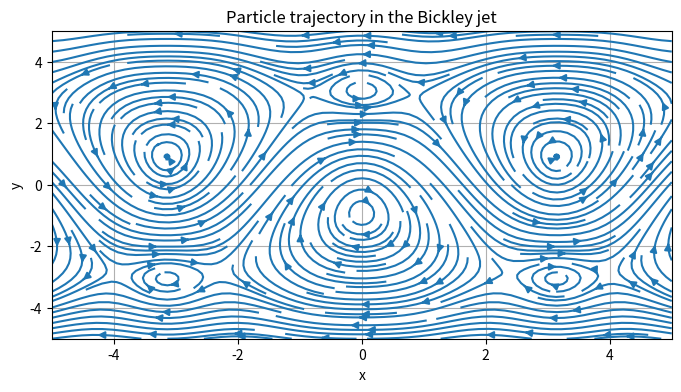
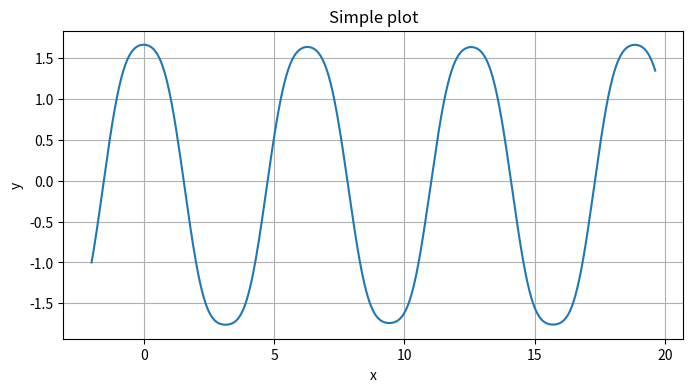

Reproduce these figures in Python, in order.
import numpy as np
from scipy.integrate import solve_ivp
import matplotlib.pyplot as plt


# A flow should have as inputs the starting coordinates (in some space) and parameters
# As output the right hand side of the flow equations
# E.g. hamiltonian flow

def samelson_flow(t, z, params):
    """
    Calculate flow function for Samelson's model of the Bjerknes jet.

    Parameters
    ----------
    state : array-like
        State variables [u, v, T] where u is zonal velocity, 
        v is meridional velocity, T is temperature
    t : float
        Time (may be unused depending on model)
    params : dict
        Model parameters including:
        - beta: Coriolis parameter gradient
        - gamma: Thermal damping coefficient
        - Q: Heat forcing
        - mu: Friction coefficient
    
    Returns
    ----------
    derivatives : array-like
        Time derivatives [du/dt, dv/dt, dT/dt]
    """

    A0 = params.get('A0', 1.0)
    C = params.get('C', 0.25)
    L = params.get('L', 2)

    h = params.get('h', 0)
    wf = params.get('wf', 1)

    z = np.array(z, dtype=np.float128)
    x, y = z

    A = A0 + h*np.cos(wf*t)

    B = (y - A*np.cos(x))/ (L * np.sqrt(1+(A*np.sin(x))**2))
    phi = -np.tanh(B) + C*y

    phi_x = ((A*np.sin(x)* L*np.sqrt(1+(A*np.sin(x))**2) - (((y - A*np.cos(x))*L*((A**2)*np.sin(2*x))) / (2* np.sqrt(1+(A*np.sin(x))**2))) ) / ((1+(A*np.sin(x))**2)*(L**2)))  *  ((np.tanh(B))**2 - 1)
    phi_y = C - (1 - (np.tanh(B))**2)*(1/(L * np.sqrt(1+(A*np.sin(x))**2)))
    
    return [-phi_y, phi_x]

# Visualization utils
def trajectory_plot(x, y):
    plt.figure(figsize=(8,4))
    plt.plot(x, y)
    plt.xlabel("x")
    plt.ylabel("y")
    plt.title("Simple plot")
    plt.grid(True)
    plt.show()

def stream_plot(X, Y, U , V, density = 2):
    plt.figure(figsize=(8,4))
    plt.streamplot(x=X, y=Y, u=U, v=V, density=density)
    plt.xlabel("x")
    plt.ylabel("y")
    plt.title("Particle trajectory in the Bickley jet")
    plt.grid(True)
    plt.show()

samelsons_pars = {
    "A0": 1.064,
    "C": 0.2,
    "L": 1.8,
    "h": 0.01,
    "wf": 0.058,
}


if __name__ == "__main__":

    # Test plot to see if the map is correct
    # it is :,)
    X, Y = np.meshgrid(np.linspace(-5, 5, 150), np.linspace(-5, 5, 150))
    U, V = samelson_flow(t=0, z=(X, Y), params=samelsons_pars)
    stream_plot(X, Y, U, V)

    # Test for the solution finding and display
    # It works
    hs = np.linspace(0.001, 0.1, 10)
    wfs = np.linspace(0.056, 0.062, 10)

    rhs = lambda t, z: samelson_flow(t, z, samelsons_pars)

    z0 = [-2, -1]

    sol = solve_ivp(
        rhs,
        t_span=(0, 100),
        y0=z0,
        method="Radau",
        rtol=1e-9,
        atol=1e-12
    )
    
    x = sol.y[0]
    y = sol.y[1]
    print(len(sol.y), len(sol.y[0]), x[0], y[0])

    trajectory_plot(x, y)
    
